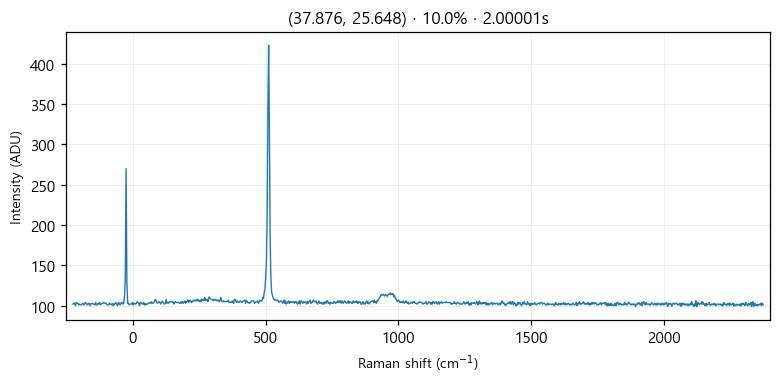

Values plotted in this chart, from the file beside it:
# laser_power_pct, 10.0
# exposure_time, 2
# laser_nm, 532
# mode, single
pixel_index, raman_shift_cm-1, wavelength_nm, intensity
0, -225.3, 525.7, 102.0
1, -222.2, 525.8, 103.0
2, -219.2, 525.9, 103.0
3, -216.1, 526, 100.0
4, -213, 526.1, 104.0
5, -210, 526.1, 103.0
6, -206.9, 526.2, 103.0
7, -203.8, 526.3, 101.0
8, -200.8, 526.4, 102.0
9, -197.7, 526.5, 101.0
10, -194.7, 526.6, 101.0
11, -191.6, 526.7, 102.0
12, -188.6, 526.7, 103.0
13, -185.5, 526.8, 101.0
14, -182.4, 526.9, 102.0
15, -179.4, 527, 104.0
16, -176.3, 527.1, 103.0
17, -173.3, 527.2, 102.0
18, -170.2, 527.2, 101.0
19, -167.2, 527.3, 103.0
20, -164.2, 527.4, 103.0
21, -161.1, 527.5, 100.0
22, -158.1, 527.6, 102.0
23, -155, 527.7, 103.0
24, -152, 527.8, 103.0
25, -148.9, 527.8, 102.0
26, -145.9, 527.9, 102.0
27, -142.9, 528, 101.0
28, -139.8, 528.1, 104.0
29, -136.8, 528.2, 101.0
30, -133.8, 528.3, 101.0
31, -130.7, 528.3, 103.0
32, -127.7, 528.4, 102.0
33, -124.7, 528.5, 104.0
34, -121.6, 528.6, 101.0
35, -118.6, 528.7, 102.0
36, -115.6, 528.8, 103.0
37, -112.6, 528.9, 103.0
38, -109.5, 528.9, 104.0
39, -106.5, 529, 103.0
40, -103.5, 529.1, 103.0
41, -100.5, 529.2, 103.0
42, -97.44, 529.3, 101.0
43, -94.42, 529.4, 101.0
44, -91.41, 529.4, 101.0
45, -88.39, 529.5, 103.0
46, -85.38, 529.6, 102.0
47, -82.36, 529.7, 102.0
48, -79.35, 529.8, 101.0
49, -76.34, 529.9, 103.0
50, -73.33, 530, 100.0
51, -70.32, 530, 102.0
52, -67.31, 530.1, 102.0
53, -64.3, 530.2, 104.0
54, -61.3, 530.3, 103.0
55, -58.29, 530.4, 100.0
... 968 more rows
